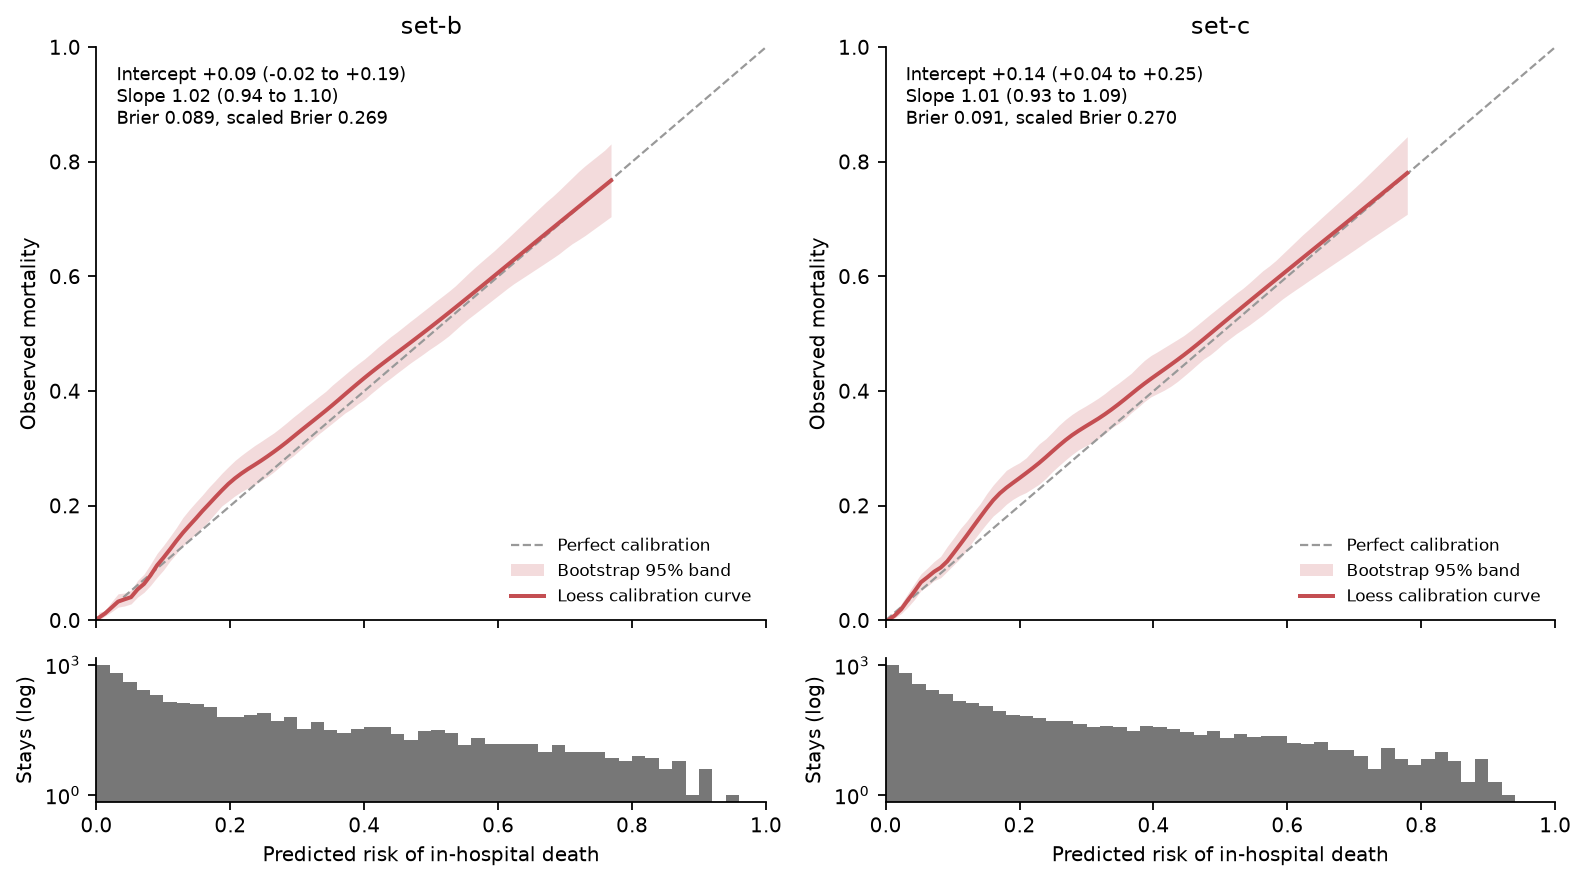

Data behind this chart, as committed beside it:
, intercept, intercept_low, intercept_high, slope, slope_low, slope_high, brier, brier_null, scaled_brier, mean_risk, observed
b, 0.08735, -0.01651, 0.1912, 1.023, 0.9411, 1.105, 0.08902, 0.1218, 0.2693, 0.1344, 0.142
c, 0.1449, 0.04155, 0.2483, 1.013, 0.9335, 1.092, 0.0912, 0.1249, 0.2696, 0.1336, 0.1462
